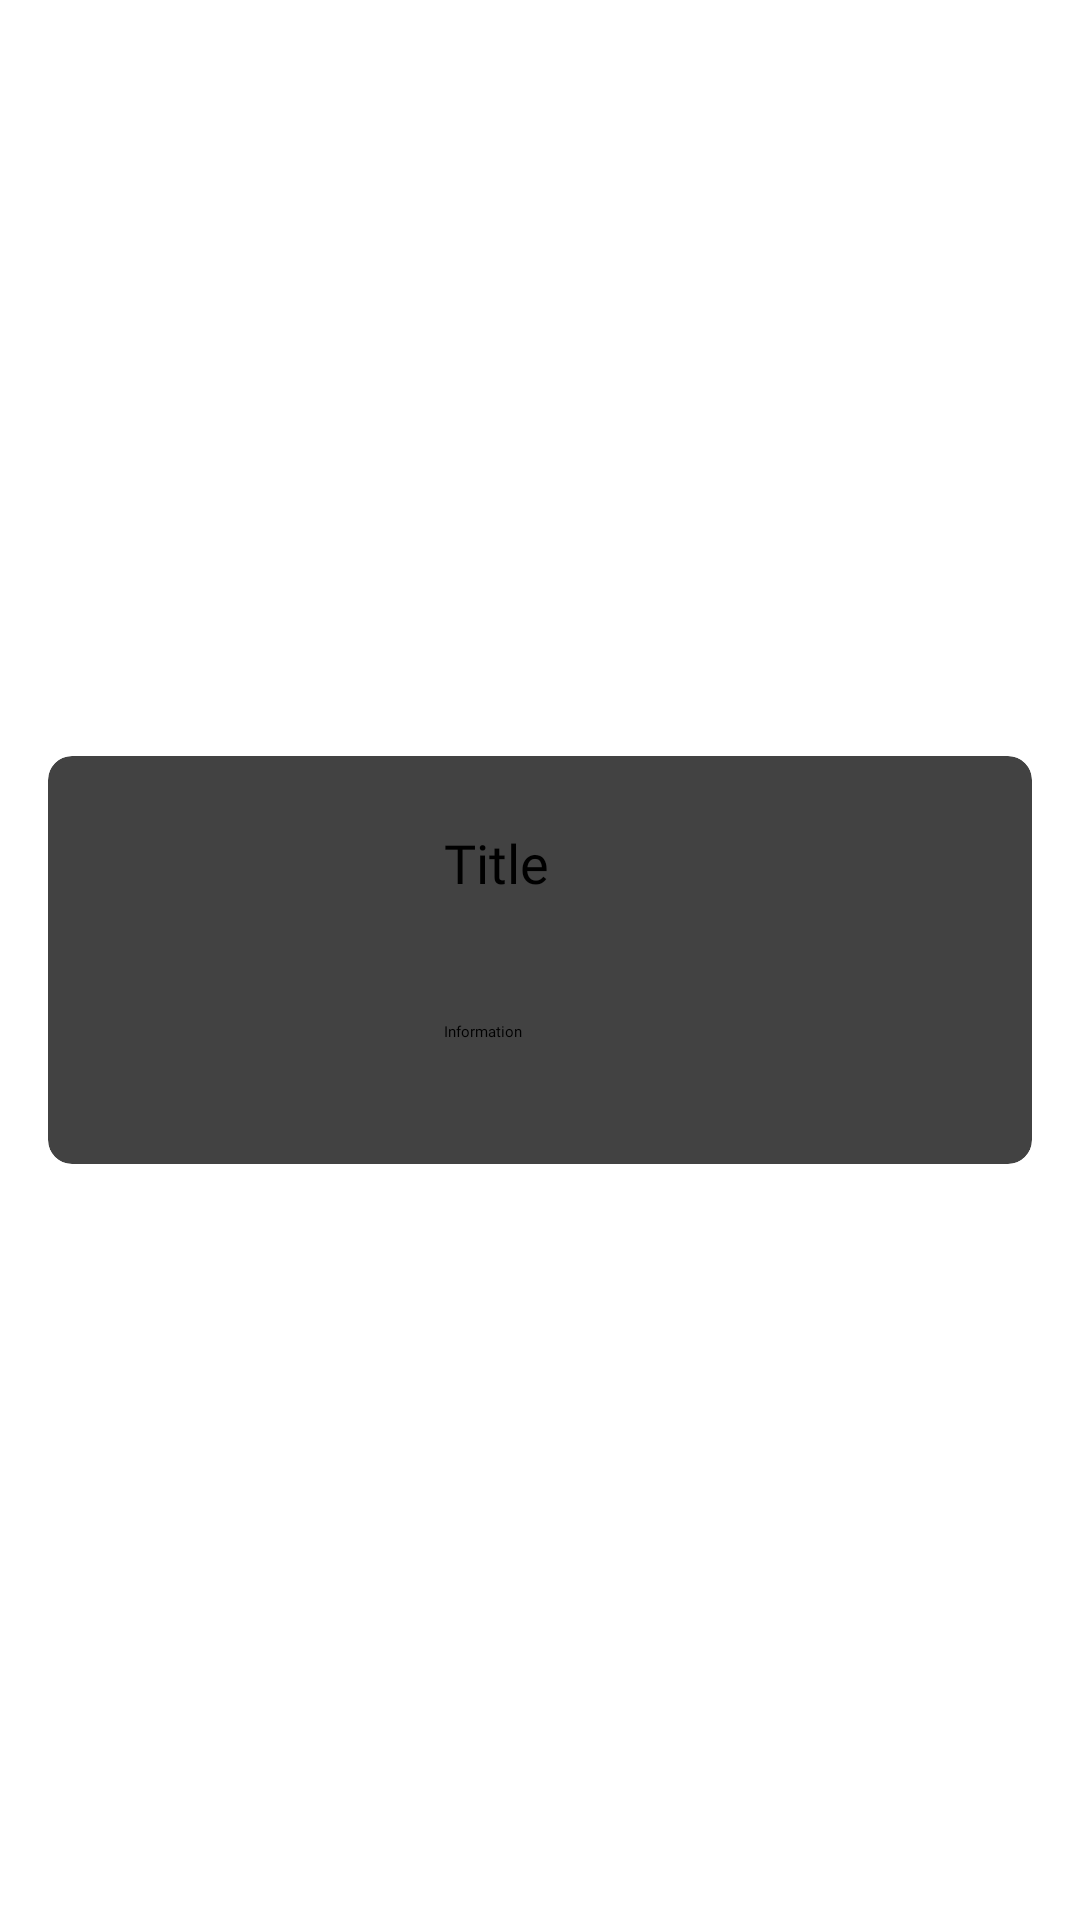

Write the Android layout XML for this screen, with the resource values it uses.
<!-- AndroidManifest.xml: application theme Theme.Moviet -->
<!-- res/layout/single_item_row.xml -->
<?xml version="1.0" encoding="utf-8"?>
<androidx.constraintlayout.widget.ConstraintLayout xmlns:android="http://schemas.android.com/apk/res/android"
    xmlns:app="http://schemas.android.com/apk/res-auto"
    xmlns:tools="http://schemas.android.com/tools"
    android:id="@+id/container"
    android:layout_width="match_parent"
    android:layout_height="wrap_content">

    <androidx.cardview.widget.CardView
        android:layout_width="match_parent"
        android:layout_height="wrap_content"
        android:layout_marginStart="16dp"
        android:layout_marginTop="4dp"
        android:layout_marginEnd="16dp"
        android:layout_marginBottom="4dp"
        app:cardCornerRadius="8dp"
        app:layout_constraintBottom_toBottomOf="parent"
        app:layout_constraintEnd_toEndOf="parent"
        app:layout_constraintStart_toStartOf="parent"
        app:layout_constraintTop_toTopOf="parent">

        <androidx.constraintlayout.widget.ConstraintLayout
            android:layout_width="match_parent"
            android:layout_height="match_parent"
            android:padding="8dp"
            android:paddingTop="4dp"
            android:paddingBottom="4dp">

            <ImageView
                android:id="@+id/imagePoster"
                android:layout_width="120dp"
                android:layout_height="120dp"
                android:contentDescription="@string/poster_of_movie_or_tv_show"
                app:layout_constraintBottom_toBottomOf="parent"
                app:layout_constraintEnd_toEndOf="parent"
                app:layout_constraintHorizontal_bias="0.0"
                app:layout_constraintStart_toStartOf="parent"
                app:layout_constraintTop_toTopOf="parent"
                tools:srcCompat="@tools:sample/avatars" />

            <TextView
                android:id="@+id/textTitle"
                android:layout_width="wrap_content"
                android:layout_height="wrap_content"
                android:layout_marginStart="4dp"
                android:fontFamily="@font/montserrat_bold"
                android:text="@string/title"
                android:textAppearance="@style/TextAppearance.AppCompat.Large"
                android:textSize="18sp"
                app:layout_constraintBottom_toBottomOf="parent"
                app:layout_constraintEnd_toEndOf="parent"
                app:layout_constraintHorizontal_bias="0.0"
                app:layout_constraintStart_toEndOf="@+id/imagePoster"
                app:layout_constraintTop_toTopOf="parent"
                app:layout_constraintVertical_bias="0.16000003" />

            <TextView
                android:id="@+id/textInfo"
                android:layout_width="wrap_content"
                android:layout_height="wrap_content"
                android:layout_marginStart="4dp"
                android:layout_marginTop="8dp"
                android:fontFamily="@font/montserrat"
                android:maxLines="3"
                android:text="@string/information"
                app:layout_constraintBottom_toBottomOf="parent"
                app:layout_constraintEnd_toEndOf="parent"
                app:layout_constraintHorizontal_bias="0.0"
                app:layout_constraintStart_toEndOf="@+id/imagePoster"
                app:layout_constraintTop_toBottomOf="@+id/textTitle" />
        </androidx.constraintlayout.widget.ConstraintLayout>

    </androidx.cardview.widget.CardView>

</androidx.constraintlayout.widget.ConstraintLayout>
<!-- resources referenced by this layout -->
<resources>
  <string name="information">Information</string>
  <string name="poster_of_movie_or_tv_show">poster of movie or tv show</string>
  <string name="title">Title</string>
</resources>
